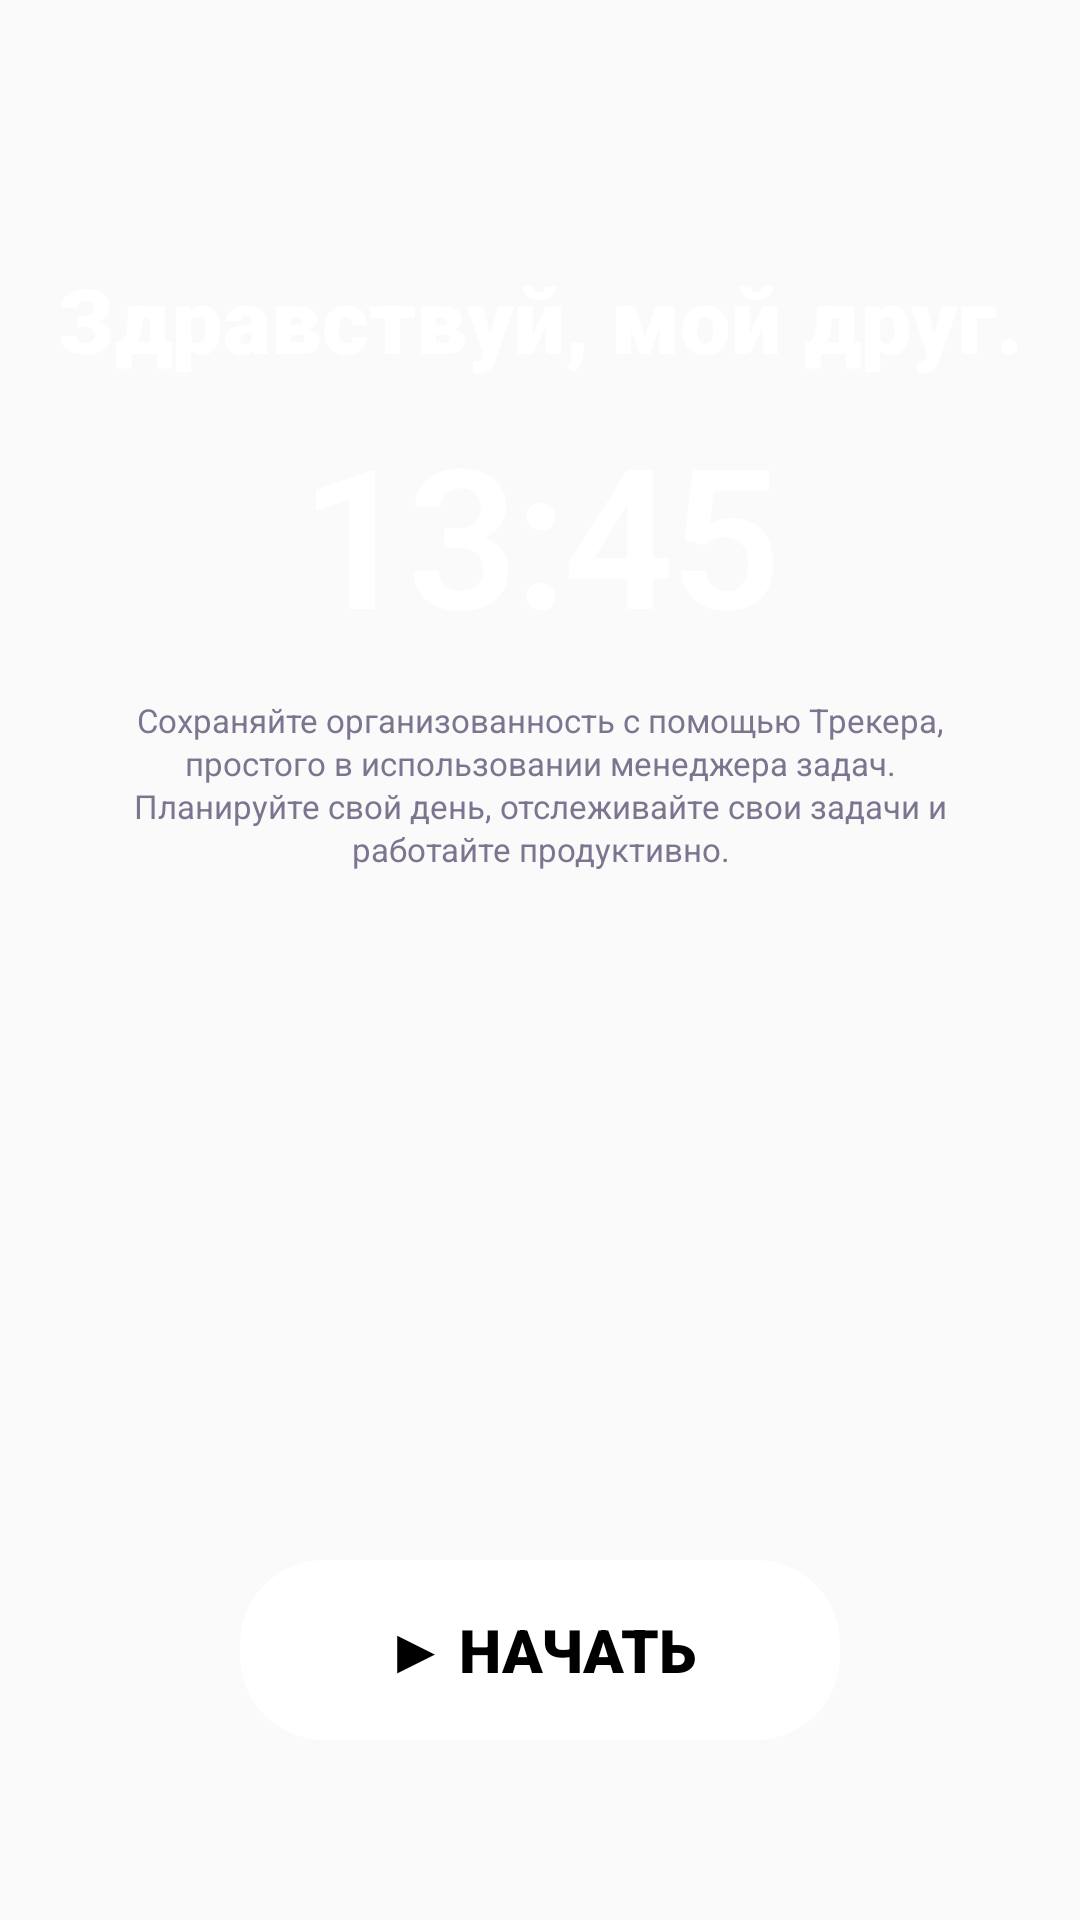

Layout XML and referenced resources for this Android screen:
<!-- AndroidManifest.xml: application theme AppTheme -->
<!-- res/layout/activity_splash.xml -->
<?xml version="1.0" encoding="utf-8"?>
<FrameLayout xmlns:android="http://schemas.android.com/apk/res/android"
  android:layout_width="match_parent"
  android:layout_height="match_parent"
  android:background="@drawable/background">

  <LinearLayout
    android:layout_width="match_parent"
    android:layout_height="match_parent"
    android:orientation="vertical"
    android:gravity="center">

    <Space
      android:layout_width="match_parent"
      android:layout_height="0dp"
      android:layout_weight="0.6" />

    <TextView
      android:layout_width="match_parent"
      android:layout_height="wrap_content"
      android:text="@string/greeting"
      android:textSize="30sp"
      android:textColor="@color/white_text"
      android:gravity="center"
      android:layout_marginHorizontal="@dimen/padding_16"
      android:fontFamily="sans-serif-black"
      android:textStyle="normal" />

    <Space
      android:layout_width="match_parent"
      android:layout_height="8dp" />

    <TextView
      android:id="@+id/splash_time"
      android:layout_width="match_parent"
      android:layout_height="wrap_content"
      android:text="13:45"
      android:textSize="65sp"
      android:textColor="@color/white_text"
      android:gravity="center"
      android:fontFamily="sans-serif-light"
      android:textStyle="bold"
      android:letterSpacing="-0.02" />

    <Space
      android:layout_width="match_parent"
      android:layout_height="12dp" />

    <TextView
      android:layout_width="match_parent"
      android:layout_height="wrap_content"
      android:text="Сохраняйте организованность с помощью Трекера, простого в использовании менеджера задач. Планируйте свой день, отслеживайте свои задачи и работайте продуктивно."
      android:textSize="11sp"
      android:textColor="#7D7590"
      android:gravity="center"
      android:layout_marginHorizontal="@dimen/padding_32"
      android:lineSpacingMultiplier="1.1"
      android:fontFamily="sans-serif" />

    <Space
      android:layout_width="match_parent"
      android:layout_height="0dp"
      android:layout_weight="1.6" />

    <Button
      android:id="@+id/start_btn"
      android:layout_width="200dp"
      android:layout_height="60dp"
      android:text="▶ Начать"
      android:textColor="#000000"
      android:textSize="20sp"
      android:textStyle="bold"
      android:background="@drawable/button_splash_style"
      android:layout_marginBottom="60dp"
      android:stateListAnimator="@null"
      android:fontFamily="sans-serif-black" />

  </LinearLayout>

</FrameLayout>
<!-- resources referenced by this layout -->
<resources>
  <color name="white_text">#ffffff</color>
  <dimen name="padding_16">16dp</dimen>
  <dimen name="padding_32">32dp</dimen>
  <!-- drawable button_splash_style (drawable) -->
  <?xml version="1.0" encoding="utf-8"?>
  <shape xmlns:android="http://schemas.android.com/apk/res/android">
    <solid android:color="#ffffff" />
    <corners android:radius="28dp" />
  </shape>
  <string name="greeting">Здравствуй, мой друг.</string>
  <style name="AppTheme" parent="Theme.AppCompat.Light.NoActionBar">
      <item name="colorPrimary">@color/primary_dark</item>
      <item name="colorPrimaryDark">@color/primary_dark</item>
      <item name="colorAccent">@color/accent_purple</item>
      <item name="android:windowNoTitle">true</item>
      <item name="android:windowActionBar">false</item>
      <item name="android:windowFullscreen">false</item>
    </style>
  <color name="primary_dark">#35234b</color>
  <color name="accent_purple">#7d5fa3</color>
</resources>
